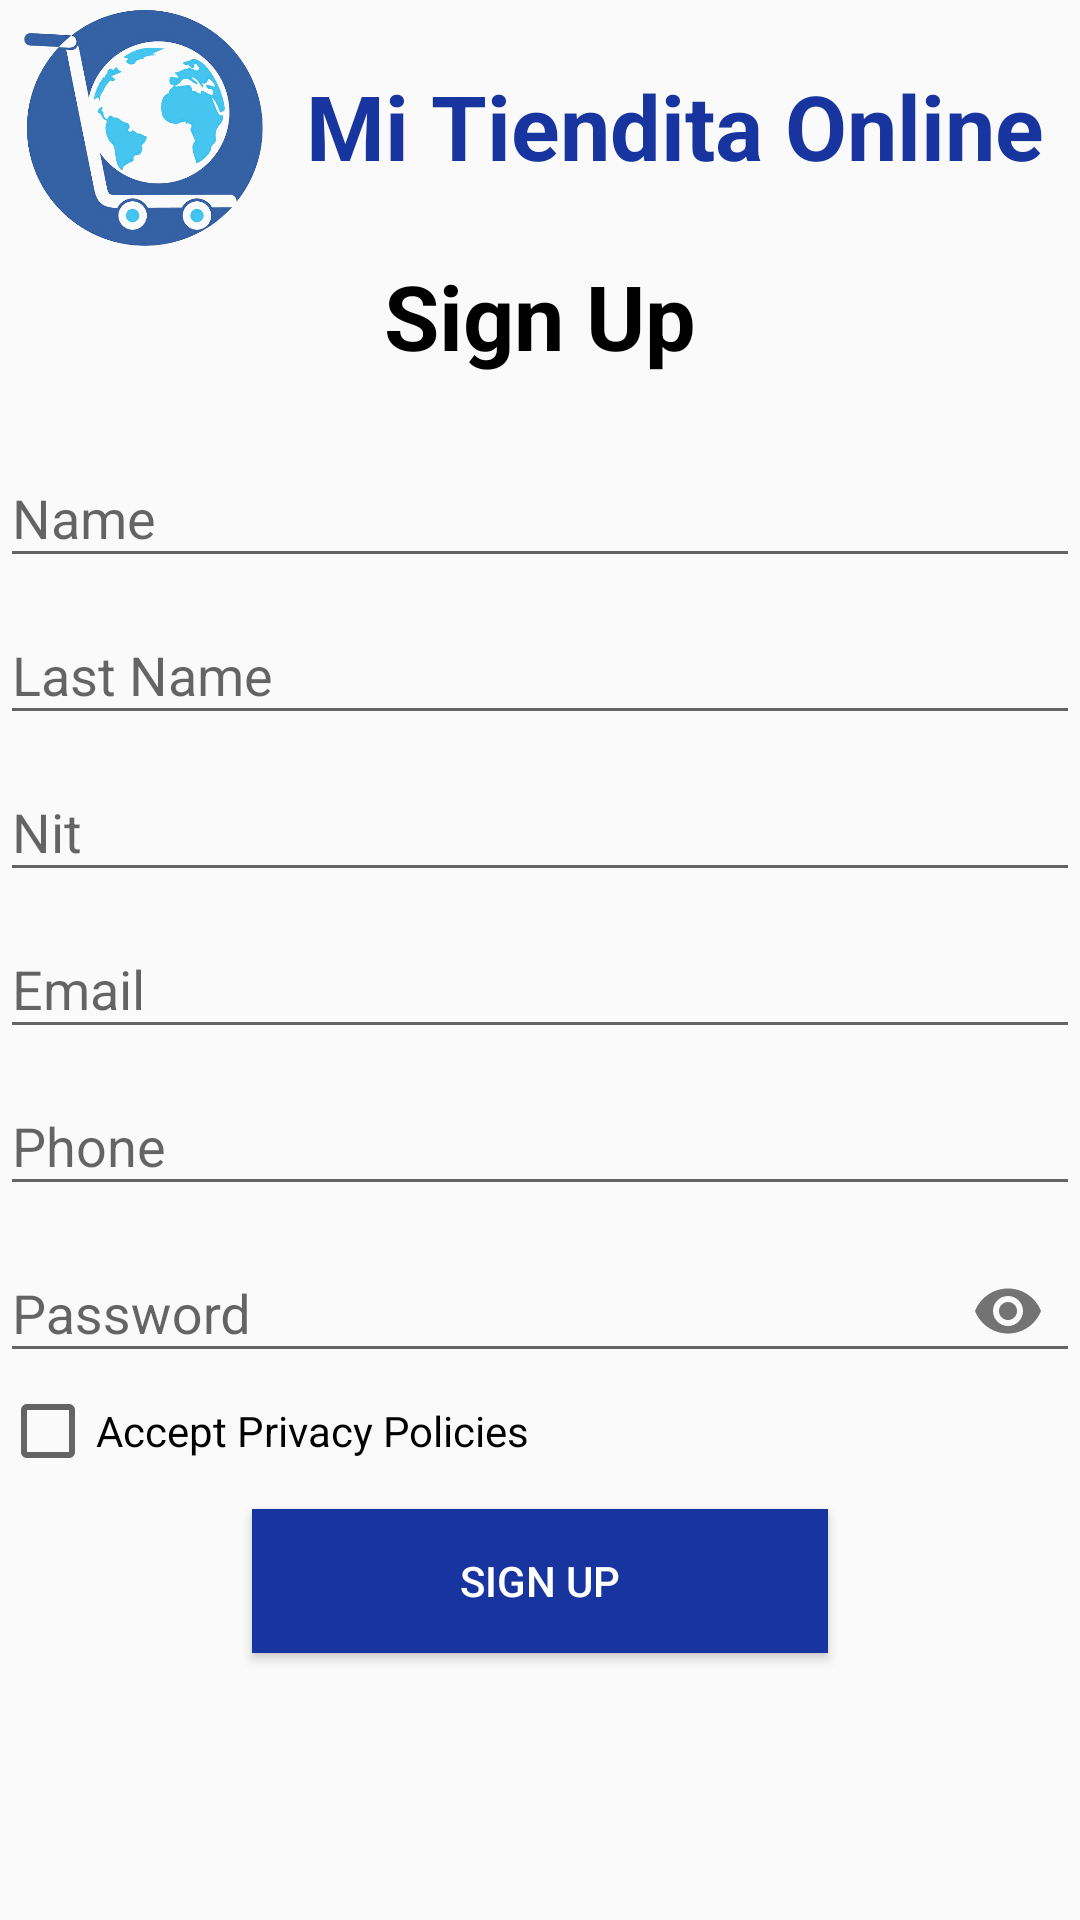

The Android layout XML behind this screen, and the referenced resources:
<!-- AndroidManifest.xml: application theme Theme.S1c1 -->
<!-- res/layout/activity_register.xml -->
<?xml version="1.0" encoding="utf-8"?>
<LinearLayout
    xmlns:android="http://schemas.android.com/apk/res/android"
    xmlns:app="http://schemas.android.com/apk/res-auto"
    xmlns:tools="http://schemas.android.com/tools"
    android:layout_width="match_parent"
    android:layout_height="match_parent"
    tools:context=".RegisterActivity"
    android:layout_margin="15dp"
    android:orientation="vertical">

    <LinearLayout
        android:layout_width="match_parent"
        android:layout_height="84dp"
        android:gravity="center"
        android:orientation="horizontal">

        <ImageView
            android:contentDescription="Logo"
            android:layout_width="0dp"
            android:layout_weight="1"
            android:layout_height="match_parent"
            android:src="@drawable/globeshopping"/>

        <TextView
            android:layout_width="0dp"
            android:layout_weight="3"
            android:layout_height="wrap_content"
            android:text="Mi Tiendita Online"
            android:textColor="#17349F"
            android:textSize="30sp"
            android:textStyle="bold"
            android:textAlignment="center"/>
    </LinearLayout>

    <TextView
        android:layout_marginTop="1dp"
        android:textAlignment="center"
        android:layout_width="match_parent"
        android:layout_height="wrap_content"
        android:text="@string/signup"
        android:textColor="@color/black"
        android:textSize="30sp"
        android:textStyle="bold"/>

    <LinearLayout
        android:layout_marginTop="15dp"
        android:layout_width="match_parent"
        android:layout_height="match_parent"
        android:orientation="vertical">

        <android.support.design.widget.TextInputLayout
            android:layout_width="match_parent"
            android:layout_height="wrap_content"
            android:hint="@string/reg_hint_name">

            <EditText
                android:id="@+id/edtRegName"
                android:layout_width="match_parent"
                android:layout_height="wrap_content"
                android:ems="10"
                android:inputType="text"/>
        </android.support.design.widget.TextInputLayout>

        <android.support.design.widget.TextInputLayout
            android:layout_width="match_parent"
            android:layout_height="wrap_content"
            android:hint="@string/reg_hint_lastname">

            <EditText
                android:id="@+id/edtRegLastname"
                android:layout_width="match_parent"
                android:layout_height="wrap_content"
                android:ems="10"
                android:inputType="text" />
        </android.support.design.widget.TextInputLayout>

        <android.support.design.widget.TextInputLayout
            android:layout_width="match_parent"
            android:layout_height="wrap_content"
            android:hint="@string/reg_hint_nit">

            <EditText
                android:id="@+id/edtRegNit"
                android:layout_width="match_parent"
                android:layout_height="wrap_content"
                android:ems="10"
                android:inputType="number" />
        </android.support.design.widget.TextInputLayout>

        <android.support.design.widget.TextInputLayout
            android:layout_width="match_parent"
            android:layout_height="wrap_content"
            android:hint="@string/reg_hint_email">

            <EditText
                android:id="@+id/edtRegEmail"
                android:layout_width="match_parent"
                android:layout_height="wrap_content"
                android:ems="10"
                android:inputType="textEmailAddress" />
        </android.support.design.widget.TextInputLayout>

        <android.support.design.widget.TextInputLayout
            android:layout_width="match_parent"
            android:layout_height="wrap_content"
            android:hint="@string/reg_hint_phone">

            <EditText
                android:id="@+id/edtRegPhone"
                android:layout_width="match_parent"
                android:layout_height="wrap_content"
                android:ems="10"
                android:inputType="phone" />
        </android.support.design.widget.TextInputLayout>

        <android.support.design.widget.TextInputLayout
            android:layout_width="match_parent"
            android:layout_height="wrap_content"
            app:passwordToggleEnabled="true">

            <android.support.design.widget.TextInputEditText
                android:id="@+id/edtRegPass"
                android:layout_width="match_parent"
                android:layout_height="wrap_content"
                android:hint="@string/reg_hint_pass"
                android:inputType="textPassword"/>
        </android.support.design.widget.TextInputLayout>

        <CheckBox
            android:id="@+id/chkPolicies"
            android:layout_width="match_parent"
            android:layout_height="wrap_content"
            android:text="@string/reg_txt_policies"/>

        <Button
            android:layout_marginTop="10dp"
            android:layout_width="192dp"
            android:layout_height="wrap_content"
            android:background="#17349F"
            android:text="@string/signup"
            android:textColor="@color/white"
            android:layout_gravity="center_horizontal"
            android:onClick="onRegRegister"/>

    </LinearLayout>




</LinearLayout>
<!-- resources referenced by this layout -->
<resources>
  <color name="black">#FF000000</color>
  <color name="white">#FFFFFFFF</color>
  <!-- drawable globeshopping: png bitmap (drawable, 144343 bytes) -->
  <string name="reg_hint_email">Email</string>
  <string name="reg_hint_lastname">Last Name</string>
  <string name="reg_hint_name">Name</string>
  <string name="reg_hint_nit">Nit</string>
  <string name="reg_hint_pass">Password</string>
  <string name="reg_hint_phone">Phone</string>
  <string name="reg_txt_policies">Accept Privacy Policies</string>
  <string name="signup">Sign Up</string>
  <style name="Theme.S1c1" parent="@style/Theme.AppCompat.DayNight.DarkActionBar">
          
          <item name="colorPrimary">@color/purple_700</item>
          <item name="colorPrimaryDark">@color/purple_700</item>
          <item name="colorAccent">@color/teal_200</item>
          
      </style>
  <color name="purple_700">#FF3700B3</color>
  <color name="teal_200">#FF03DAC5</color>
</resources>
